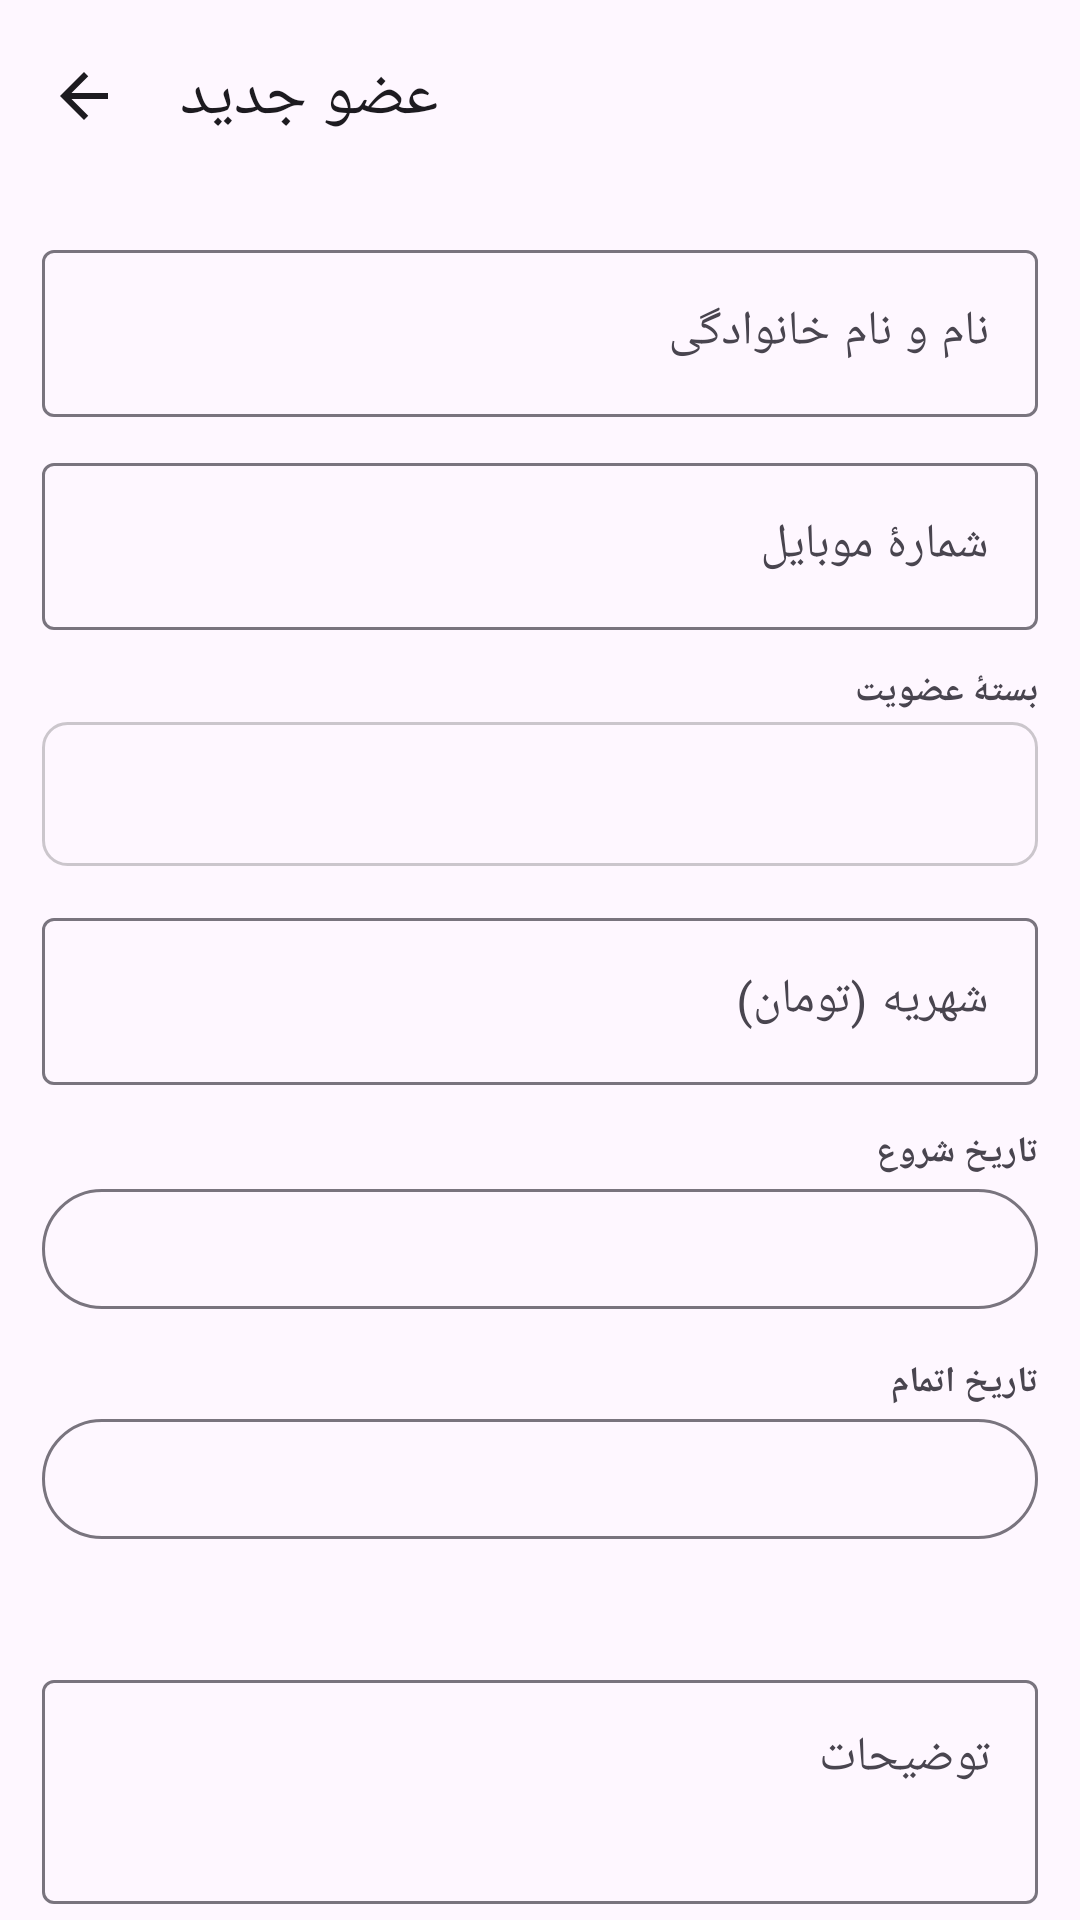

Android layout source for this screen:
<!-- AndroidManifest.xml: application theme Theme.GymManager -->
<!-- res/layout/activity_member.xml -->
<?xml version="1.0" encoding="utf-8"?>
<androidx.coordinatorlayout.widget.CoordinatorLayout
    xmlns:android="http://schemas.android.com/apk/res/android"
    xmlns:app="http://schemas.android.com/apk/res-auto"
    xmlns:tools="http://schemas.android.com/tools"
    android:layout_width="match_parent"
    android:layout_height="match_parent"
    android:fitsSystemWindows="true">

    <com.google.android.material.appbar.AppBarLayout
        android:layout_width="match_parent"
        android:layout_height="wrap_content">

        <com.google.android.material.appbar.MaterialToolbar
            android:id="@+id/toolbar"
            android:layout_width="match_parent"
            android:layout_height="?attr/actionBarSize"
            app:navigationIcon="@drawable/ic_back"
            app:title="@string/new_member" />
    </com.google.android.material.appbar.AppBarLayout>

    <androidx.core.widget.NestedScrollView
        android:layout_width="match_parent"
        android:layout_height="match_parent"
        app:layout_behavior="@string/appbar_scrolling_view_behavior">

        <LinearLayout
            android:layout_width="match_parent"
            android:layout_height="wrap_content"
            android:orientation="vertical"
            android:padding="14dp">

            <com.google.android.material.textfield.TextInputLayout
                android:id="@+id/titleLayout"
                android:layout_width="match_parent"
                android:layout_height="wrap_content"
                android:hint="@string/f_name">

                <com.google.android.material.textfield.TextInputEditText
                    android:id="@+id/title"
                    android:layout_width="match_parent"
                    android:layout_height="wrap_content"
                    android:inputType="textPersonName"
                    android:maxLines="1" />
            </com.google.android.material.textfield.TextInputLayout>

            <com.google.android.material.textfield.TextInputLayout
                android:layout_width="match_parent"
                android:layout_height="wrap_content"
                android:layout_marginTop="10dp"
                android:hint="@string/f_phone">

                <com.google.android.material.textfield.TextInputEditText
                    android:id="@+id/phone"
                    android:layout_width="match_parent"
                    android:layout_height="wrap_content"
                    android:inputType="phone"
                    android:maxLines="1" />
            </com.google.android.material.textfield.TextInputLayout>

            <TextView
                style="@style/FieldLabel"
                android:text="@string/f_plan" />

            <Spinner
                android:id="@+id/planSpinner"
                android:layout_width="match_parent"
                android:layout_height="48dp"
                android:layout_marginTop="2dp"
                android:background="@drawable/bg_field"
                android:paddingHorizontal="10dp" />

            <com.google.android.material.textfield.TextInputLayout
                android:layout_width="match_parent"
                android:layout_height="wrap_content"
                android:layout_marginTop="12dp"
                android:hint="@string/f_fee">

                <com.google.android.material.textfield.TextInputEditText
                    android:id="@+id/fee"
                    android:layout_width="match_parent"
                    android:layout_height="wrap_content"
                    android:inputType="numberDecimal"
                    android:maxLines="1" />
            </com.google.android.material.textfield.TextInputLayout>

            
            <TextView
                style="@style/FieldLabel"
                android:layout_marginTop="14dp"
                android:text="@string/f_start" />

            <com.google.android.material.button.MaterialButton
                android:id="@+id/startButton"
                style="@style/Widget.Material3.Button.OutlinedButton"
                android:layout_width="match_parent"
                android:layout_height="wrap_content"
                android:gravity="start|center_vertical"
                tools:text="۱۴ مهر ۱۴۰۵" />

            <TextView
                style="@style/FieldLabel"
                android:layout_marginTop="12dp"
                android:text="@string/f_end" />

            <com.google.android.material.button.MaterialButton
                android:id="@+id/endButton"
                style="@style/Widget.Material3.Button.OutlinedButton"
                android:layout_width="match_parent"
                android:layout_height="wrap_content"
                android:gravity="start|center_vertical"
                tools:text="۱۳ آبان ۱۴۰۵" />

            <TextView
                android:id="@+id/remaining"
                android:layout_width="match_parent"
                android:layout_height="wrap_content"
                android:layout_marginTop="8dp"
                android:gravity="center"
                android:textSize="13sp"
                android:textStyle="bold"
                tools:text="پایان: ۱۴۰۵/۰۸/۱۳ — ۳۰ روز مانده" />

            <com.google.android.material.textfield.TextInputLayout
                android:layout_width="match_parent"
                android:layout_height="wrap_content"
                android:layout_marginTop="12dp"
                android:hint="@string/f_note">

                <com.google.android.material.textfield.TextInputEditText
                    android:id="@+id/note"
                    android:layout_width="match_parent"
                    android:layout_height="wrap_content"
                    android:gravity="top"
                    android:inputType="textMultiLine"
                    android:minLines="2" />
            </com.google.android.material.textfield.TextInputLayout>

            <com.google.android.material.button.MaterialButton
                android:id="@+id/save"
                android:layout_width="match_parent"
                android:layout_height="wrap_content"
                android:layout_marginTop="18dp"
                android:text="@string/save" />

            <LinearLayout
                android:layout_width="match_parent"
                android:layout_height="wrap_content"
                android:layout_marginTop="8dp"
                android:orientation="horizontal">

                <com.google.android.material.button.MaterialButton
                    android:id="@+id/extend"
                    style="@style/Widget.Material3.Button.TonalButton"
                    android:layout_width="0dp"
                    android:layout_height="wrap_content"
                    android:layout_marginEnd="4dp"
                    android:layout_weight="1"
                    android:text="@string/extend" />

                <com.google.android.material.button.MaterialButton
                    android:id="@+id/sms"
                    style="@style/Widget.Material3.Button.TonalButton"
                    android:layout_width="0dp"
                    android:layout_height="wrap_content"
                    android:layout_marginStart="4dp"
                    android:layout_weight="1"
                    android:text="@string/sms" />
            </LinearLayout>

            <com.google.android.material.button.MaterialButton
                android:id="@+id/delete"
                style="@style/Widget.Material3.Button.TextButton"
                android:layout_width="match_parent"
                android:layout_height="wrap_content"
                android:layout_marginTop="4dp"
                android:text="@string/delete"
                android:textColor="@color/status_expired" />
        </LinearLayout>
    </androidx.core.widget.NestedScrollView>

</androidx.coordinatorlayout.widget.CoordinatorLayout>
<!-- resources referenced by this layout -->
<resources>
  <color name="status_expired">#C62828</color>
  <!-- drawable bg_field (drawable) -->
  <?xml version="1.0" encoding="utf-8"?>
  <shape xmlns:android="http://schemas.android.com/apk/res/android" android:shape="rectangle">
      <solid android:color="@android:color/transparent" />
      <corners android:radius="8dp" />
      <stroke android:width="1dp" android:color="@color/field_stroke" />
  </shape>
  <!-- drawable ic_back (drawable) -->
  <?xml version="1.0" encoding="utf-8"?>
  <vector xmlns:android="http://schemas.android.com/apk/res/android"
      android:width="24dp" android:height="24dp"
      android:viewportWidth="24" android:viewportHeight="24"
      android:autoMirrored="true"
      android:tint="?attr/colorOnSurface">
      <path android:fillColor="@android:color/white"
          android:pathData="M20,11H7.83l5.59,-5.59L12,4l-8,8 8,8 1.41,-1.41L7.83,13H20z" />
  </vector>
  <string name="delete">حذف</string>
  <string name="extend">تمدید یک دوره</string>
  <string name="f_end">تاریخ اتمام</string>
  <string name="f_fee">شهریه (تومان)</string>
  <string name="f_name">نام و نام خانوادگی</string>
  <string name="f_note">توضیحات</string>
  <string name="f_phone">شمارهٔ موبایل</string>
  <string name="f_plan">بستهٔ عضویت</string>
  <string name="f_start">تاریخ شروع</string>
  <string name="new_member">عضو جدید</string>
  <string name="save">ذخیره</string>
  <string name="sms">ارسال پیامک</string>
  <style name="FieldLabel">
          <item name="android:layout_width">match_parent</item>
          <item name="android:layout_height">wrap_content</item>
          <item name="android:layout_marginTop">12dp</item>
          <item name="android:textSize">12sp</item>
          <item name="android:textStyle">bold</item>
          <item name="android:textColor">?android:attr/textColorSecondary</item>
      </style>
  <style name="Theme.GymManager" parent="Theme.Material3.DayNight.NoActionBar">
          <item name="colorPrimary">@color/ic_launcher_background</item>
          <item name="android:statusBarColor">@color/ic_launcher_background</item>
          <item name="android:navigationBarColor">@android:color/transparent</item>
      </style>
  <color name="field_stroke">#33000000</color>
  <color name="ic_launcher_background">#0F766E</color>
</resources>
